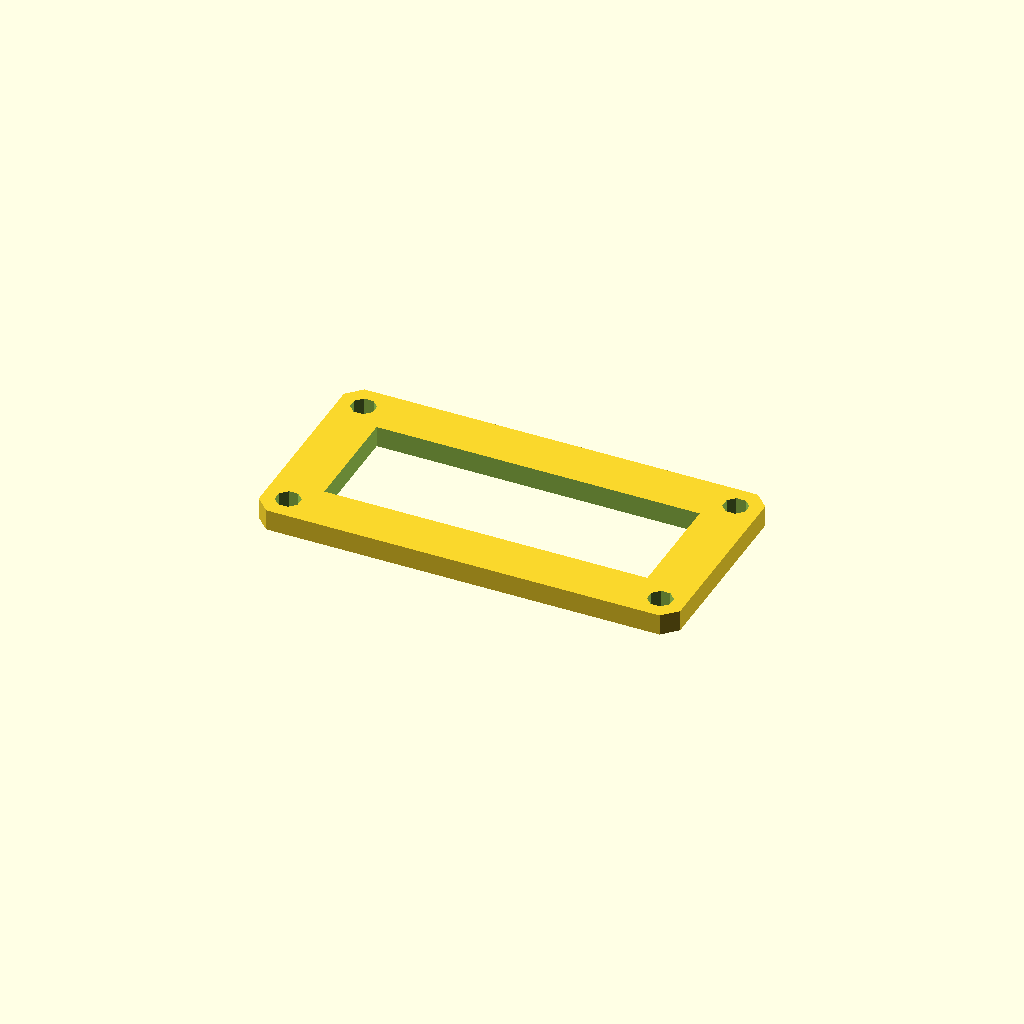
Cell 1 — every parameter at its default value.
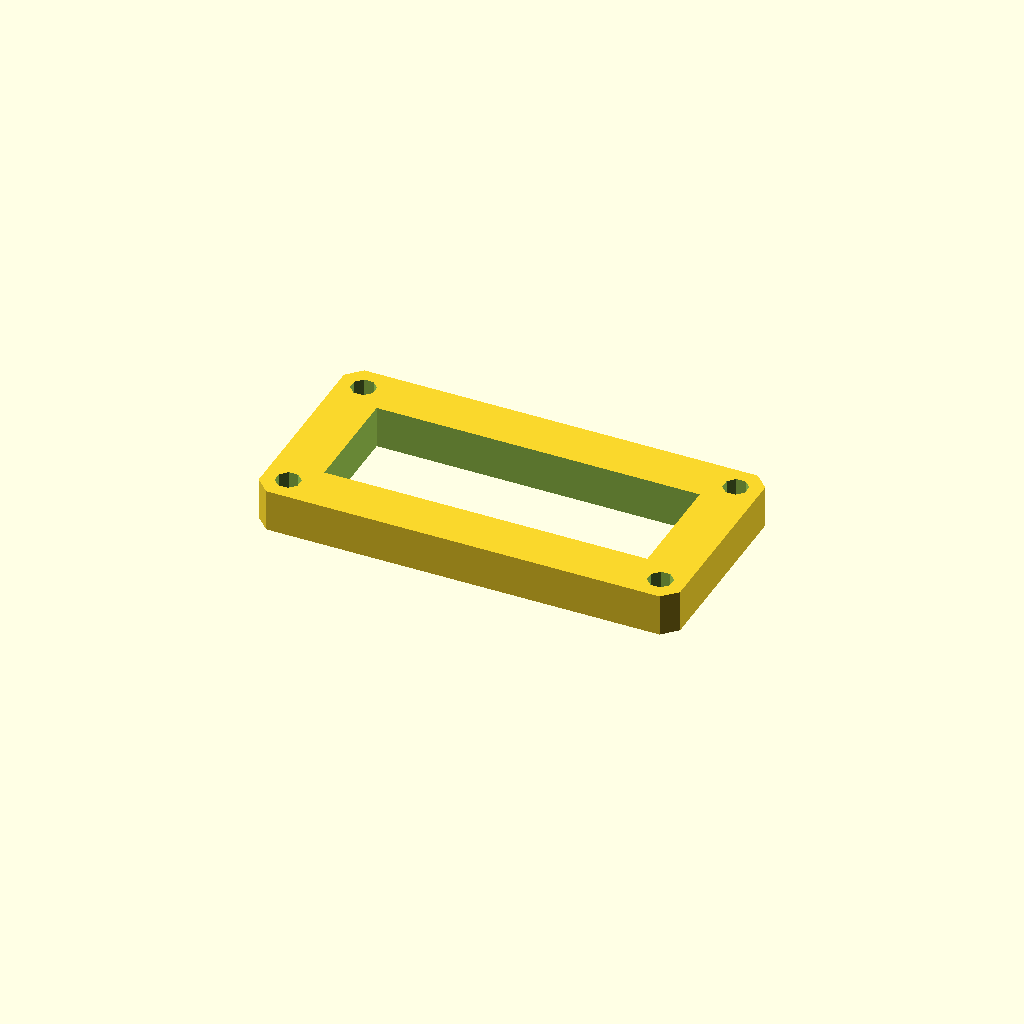
Cell 2 — plate_t set to 12, the other parameters unchanged.
One fixed orthographic camera (rotation 55°, 0°, 25°; colour scheme Cornfield) for every cell.
Source of the model, optional_data/data/sketch3/frameplates/part_0182.scad:
$fn = 32;

// ----------------------------------------------------------------------
// Frame plate: 120 x 60 frame, 14 mm rails
// ----------------------------------------------------------------------

// --- parameters (mm) ---
plate_l = 120;            // plate length, X
plate_w = 60;             // plate width, Y
plate_t = 6;              // plate thickness, Z (extrusion height)
corner_c = 4;             // corner chamfer
frame_bar = 14;           // frame rail width
bolt_r = 3.5;             // corner bolt window radius
bolt_inset = 7;           // bolt centre inset from the edges

win_l = plate_l - 2 * frame_bar;  // window length
win_w = plate_w - 2 * frame_bar;  // window width
bolt_d = 2 * bolt_r;  // corner hole diameter

profile = [[4, 0], [116, 0], [120, 4], [120, 56], [116, 60], [4, 60], [0, 56], [0, 4]];  // primary outline, 8 points, counter clockwise
void_1 = [[14, 14], [106, 14], [106, 46], [14, 46]];  // the window, 4 points
void_2 = [[10.234, 8.339], [8.339, 10.234], [5.661, 10.234], [3.766, 8.339], [3.766, 5.661], [5.661, 3.766], [8.339, 3.766], [10.234, 5.661]];  // corner bolt window, 8 points
void_3 = [[116.234, 8.339], [114.339, 10.234], [111.661, 10.234], [109.766, 8.339], [109.766, 5.661], [111.661, 3.766], [114.339, 3.766], [116.234, 5.661]];  // corner bolt window, 8 points
void_4 = [[10.234, 54.339], [8.339, 56.234], [5.661, 56.234], [3.766, 54.339], [3.766, 51.661], [5.661, 49.766], [8.339, 49.766], [10.234, 51.661]];  // corner bolt window, 8 points
void_5 = [[116.234, 54.339], [114.339, 56.234], [111.661, 56.234], [109.766, 54.339], [109.766, 51.661], [111.661, 49.766], [114.339, 49.766], [116.234, 51.661]];  // corner bolt window, 8 points

// --- the one profile operation ---
difference() {
  linear_extrude(height = plate_t) polygon(points = profile);
  translate([0, 0, -1])
    linear_extrude(height = plate_t + 2) polygon(points = void_1);
  translate([0, 0, -1])
    linear_extrude(height = plate_t + 2) polygon(points = void_2);
  translate([0, 0, -1])
    linear_extrude(height = plate_t + 2) polygon(points = void_3);
  translate([0, 0, -1])
    linear_extrude(height = plate_t + 2) polygon(points = void_4);
  translate([0, 0, -1])
    linear_extrude(height = plate_t + 2) polygon(points = void_5);
}
Customizer parameters (derived from the source; name, type, default, range or options):
plate_l: number, default 120
plate_w: number, default 60
plate_t: number, default 6
corner_c: number, default 4
frame_bar: number, default 14
bolt_r: number, default 3.5
bolt_inset: number, default 7
